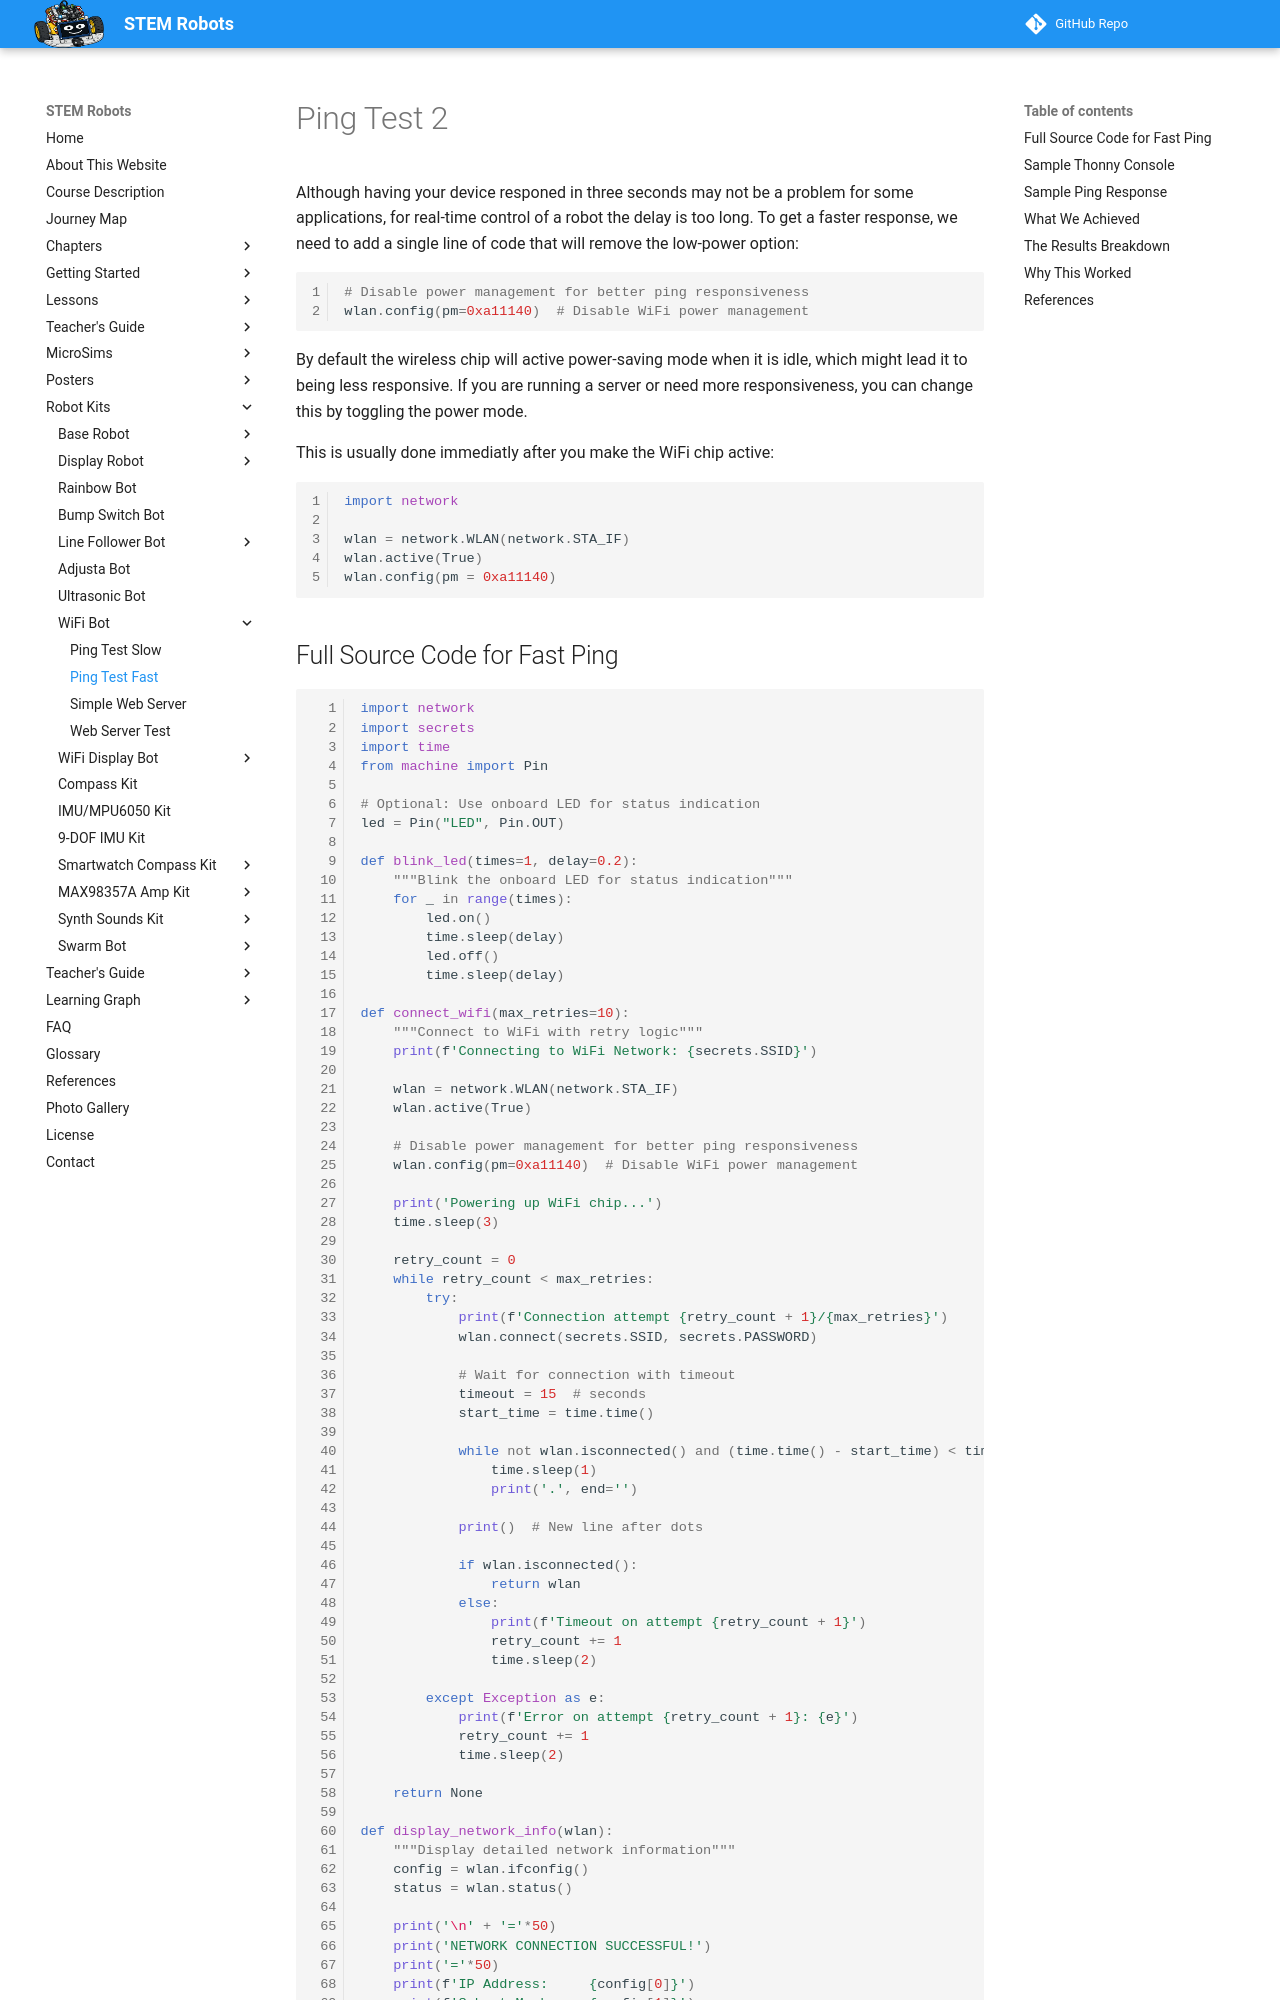

repository: dmccreary/stem-robots · page: kits/wifi-bot/03-ping-test-fast/index.html · generator: mkdocs

# Ping Test 2

Although having your device responed in three seconds may not be a problem for some
applications, for real-time control of a robot the delay is too long.  To get
a faster response, we need to add a single line of code that will remove the low-power option:

```python
# Disable power management for better ping responsiveness
wlan.config(pm=0xa11140)  # Disable WiFi power management
```

By default the wireless chip will active power-saving mode when it is idle, which might lead it to being less responsive. If
you are running a server or need more responsiveness, you can change this by toggling the power mode.

This is usually done immediatly after you make the WiFi chip active:

```python
import network

wlan = network.WLAN(network.STA_IF)
wlan.active(True)
wlan.config(pm = 0xa11140)
```
